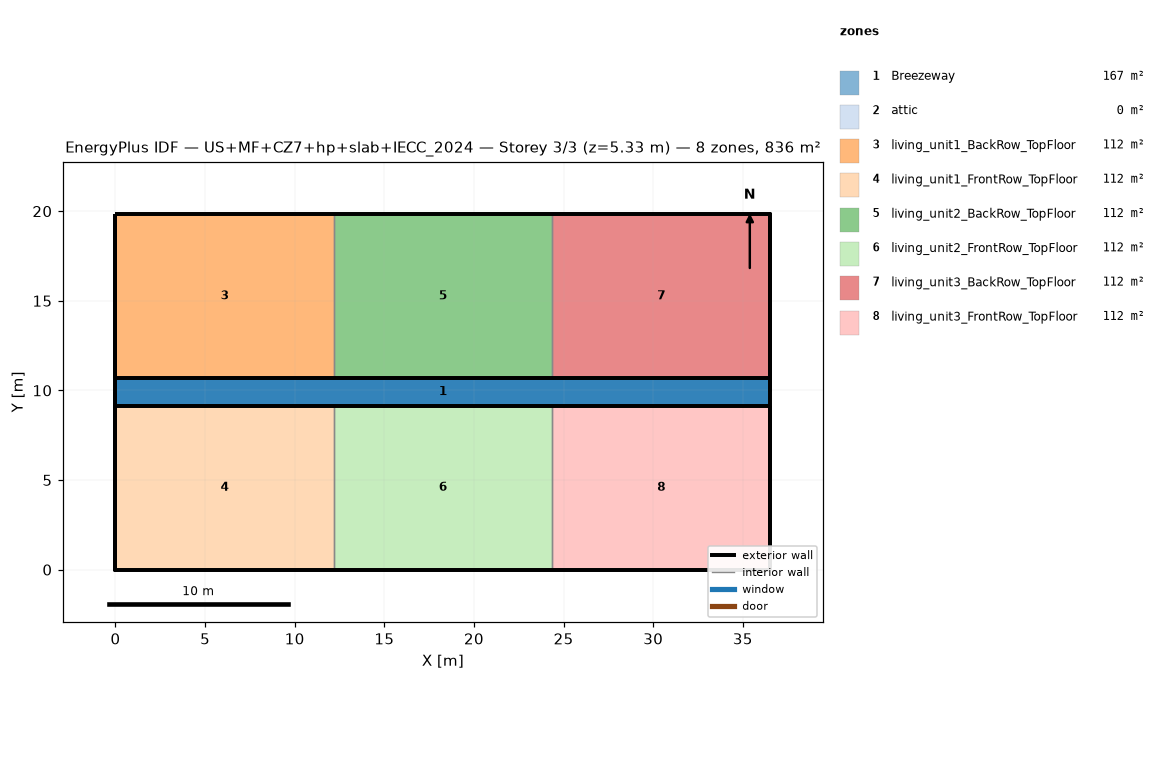
=== STOREY PLAN SPEC (per zone: floor XY polygon, exterior-wall plan segments, windows/doors) ===
zone 1: Breezeway  (167.0 m²)
  floor: (36.54, 9.16) (0.00, 9.16) (0.00, 10.68) (36.54, 10.68)
  floor: (36.54, 9.16) (0.00, 9.16) (0.00, 10.68) (36.54, 10.68)
  floor: (36.54, 9.16) (0.00, 9.16) (0.00, 10.68) (36.54, 10.68)
zone 2: attic  (0.0 m²)
  exterior wall: (36.54, 0.00) – (36.54, 19.84) – (36.54, 9.92)  [29.8 m]
  exterior wall: (0.00, 19.84) – (0.00, 0.00) – (0.00, 9.92)  [29.8 m]
zone 3: living_unit1_BackRow_TopFloor  (111.5 m²)
  floor: (12.18, 10.68) (0.00, 10.68) (0.00, 19.84) (12.18, 19.84)
  exterior wall: (12.18, 19.84) – (0.00, 19.84)  [12.2 m]
  exterior wall: (0.00, 19.84) – (0.00, 10.68)  [9.2 m]
  exterior wall: (0.00, 10.68) – (12.18, 10.68)  [12.2 m]
  interior walls: 1
zone 4: living_unit1_FrontRow_TopFloor  (111.5 m²)
  floor: (12.18, 0.00) (0.00, 0.00) (0.00, 9.16) (12.18, 9.16)
  exterior wall: (0.00, 0.00) – (12.18, 0.00)  [12.2 m]
  exterior wall: (0.00, 9.16) – (0.00, 0.00)  [9.2 m]
  exterior wall: (12.18, 9.16) – (0.00, 9.16)  [12.2 m]
  interior walls: 1
zone 5: living_unit2_BackRow_TopFloor  (111.5 m²)
  floor: (24.36, 10.68) (12.18, 10.68) (12.18, 19.84) (24.36, 19.84)
  exterior wall: (12.18, 10.68) – (24.36, 10.68)  [12.2 m]
  exterior wall: (24.36, 19.84) – (12.18, 19.84)  [12.2 m]
  interior walls: 2
zone 6: living_unit2_FrontRow_TopFloor  (111.5 m²)
  floor: (24.36, 0.00) (12.18, 0.00) (12.18, 9.16) (24.36, 9.16)
  exterior wall: (12.18, 0.00) – (24.36, 0.00)  [12.2 m]
  exterior wall: (24.36, 9.16) – (12.18, 9.16)  [12.2 m]
  interior walls: 2
zone 7: living_unit3_BackRow_TopFloor  (111.5 m²)
  floor: (36.54, 10.68) (24.36, 10.68) (24.36, 19.84) (36.54, 19.84)
  exterior wall: (36.54, 10.68) – (36.54, 19.84)  [9.2 m]
  exterior wall: (36.54, 19.84) – (24.36, 19.84)  [12.2 m]
  exterior wall: (24.36, 10.68) – (36.54, 10.68)  [12.2 m]
  interior walls: 1
zone 8: living_unit3_FrontRow_TopFloor  (111.5 m²)
  floor: (36.54, 0.00) (24.36, 0.00) (24.36, 9.16) (36.54, 9.16)
  exterior wall: (24.36, 0.00) – (36.54, 0.00)  [12.2 m]
  exterior wall: (36.54, 0.00) – (36.54, 9.16)  [9.2 m]
  exterior wall: (36.54, 9.16) – (24.36, 9.16)  [12.2 m]
  interior walls: 1

=== DERIVED (storey summary) ===
Building: US+MF+CZ7+hp+slab+IECC_2024
Storey: 3 of 3  (floor level z = 5.33 m)
Storey gross floor area: 836.2 m²
Zones on this storey: 8
  - Breezeway: floor 167.0 m²
  - attic: floor 0.0 m²; exterior wall 59.5 m (81.9 m²); WWR 0.0%
  - living_unit1_BackRow_TopFloor: floor 111.5 m²; exterior wall 33.5 m (86.9 m²); WWR 0.0%
  - living_unit1_FrontRow_TopFloor: floor 111.5 m²; exterior wall 33.5 m (86.9 m²); WWR 0.0%
  - living_unit2_BackRow_TopFloor: floor 111.5 m²; exterior wall 24.4 m (63.1 m²); WWR 0.0%
  - living_unit2_FrontRow_TopFloor: floor 111.5 m²; exterior wall 24.4 m (63.1 m²); WWR 0.0%
  - living_unit3_BackRow_TopFloor: floor 111.5 m²; exterior wall 33.5 m (86.9 m²); WWR 0.0%
  - living_unit3_FrontRow_TopFloor: floor 111.5 m²; exterior wall 33.5 m (86.9 m²); WWR 0.0%
Zone adjacency (shared interzone walls):
  - living_unit1_BackRow_TopFloor ↔ living_unit2_BackRow_TopFloor
  - living_unit1_FrontRow_TopFloor ↔ living_unit2_FrontRow_TopFloor
  - living_unit2_BackRow_TopFloor ↔ living_unit3_BackRow_TopFloor
  - living_unit2_FrontRow_TopFloor ↔ living_unit3_FrontRow_TopFloor